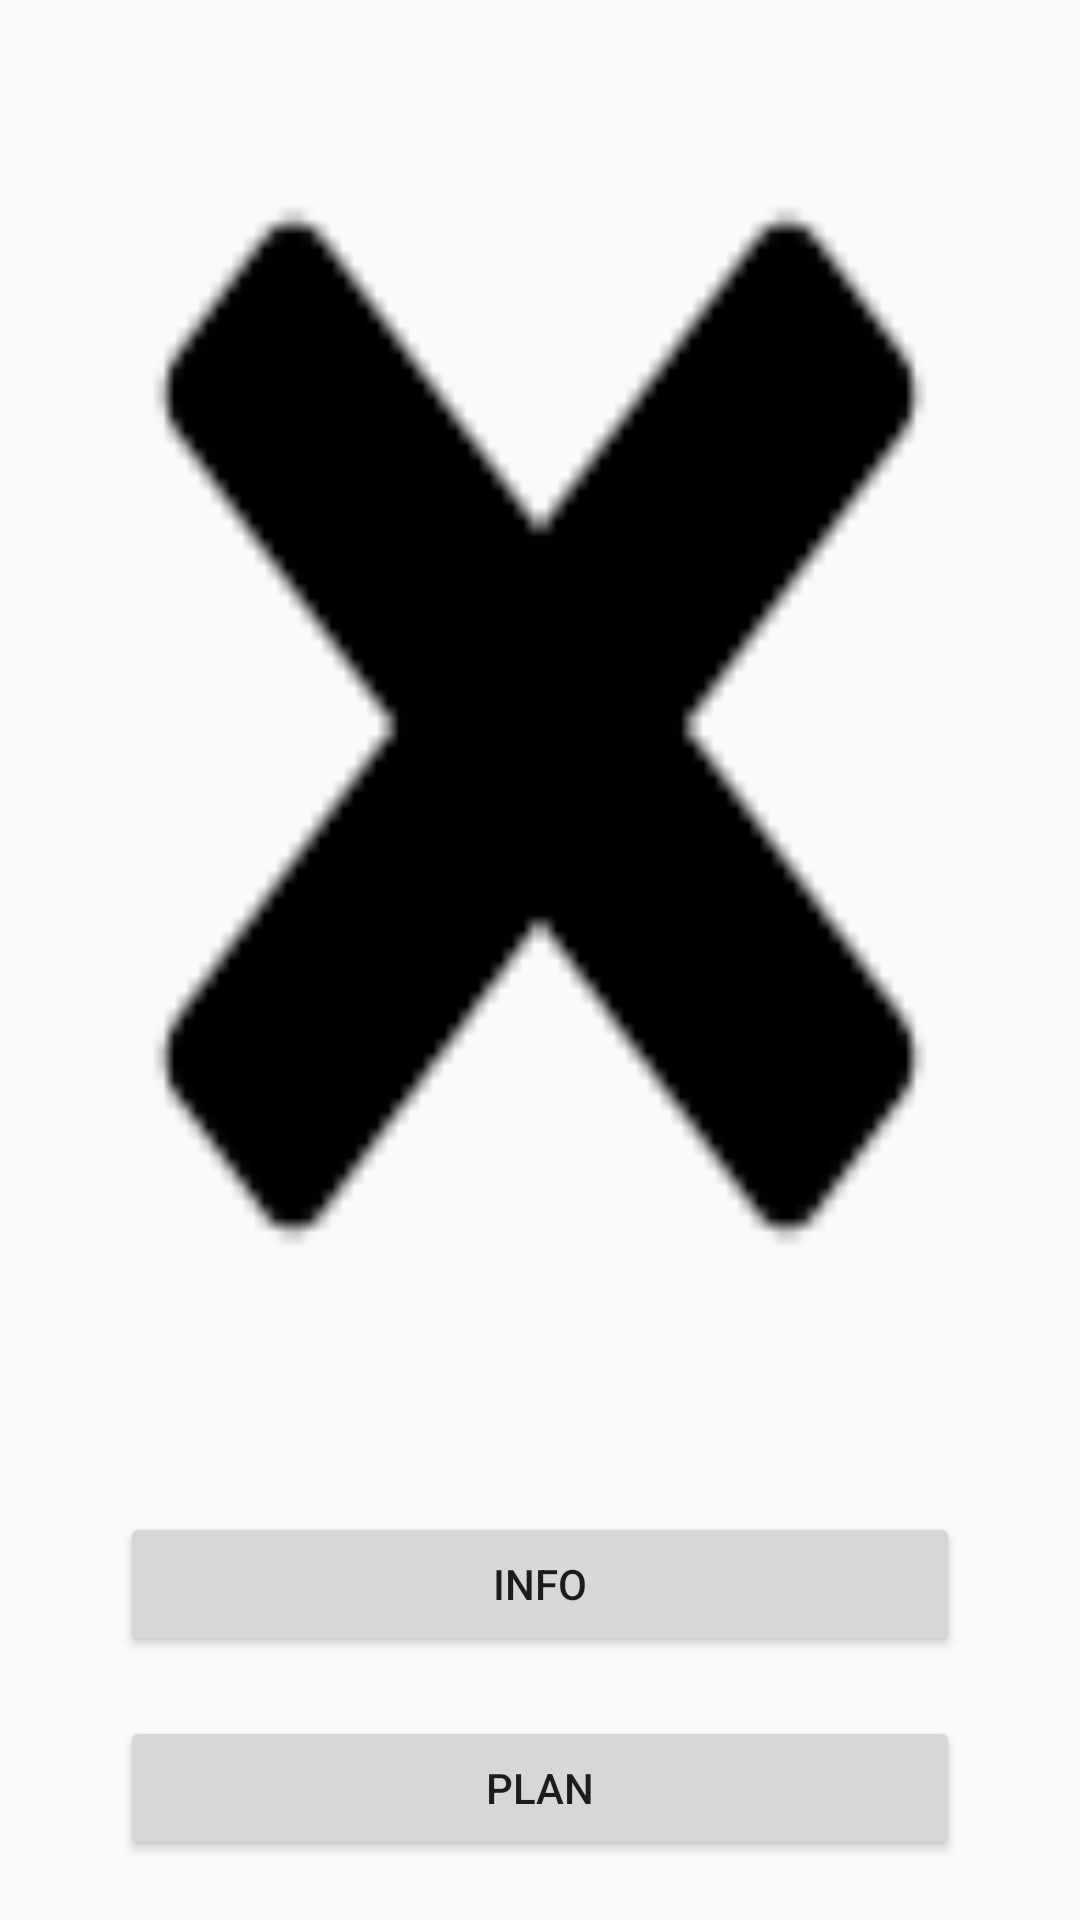

Here is an Android app screen rendered from its layout file. Give the layout XML and the strings, colors and styles it references.
<!-- AndroidManifest.xml: application theme AppTheme -->
<!-- res/layout/activity_landing.xml -->
<?xml version="1.0" encoding="utf-8"?>
<LinearLayout xmlns:android="http://schemas.android.com/apk/res/android"
    xmlns:app="http://schemas.android.com/apk/res-auto"
    android:layout_width="match_parent"
    android:layout_height="match_parent"
    android:orientation="vertical">

    <ImageView
        android:layout_width="match_parent"
        android:layout_height="0dp"
        android:layout_weight="1"
        android:background="@drawable/delete"
        android:contentDescription="placeholder" />

    <Button
        android:id="@+id/info_btn"
        android:layout_width="match_parent"
        android:layout_height="wrap_content"
        android:layout_marginBottom="20sp"
        android:layout_marginLeft="40sp"
        android:layout_marginRight="40sp"
        android:layout_marginTop="20sp"
        android:onClick="infoOnClick"
        android:text="@string/info_btn" />

    <Button
        android:id="@+id/plan_btn"
        android:layout_width="match_parent"
        android:layout_height="wrap_content"
        android:layout_marginBottom="20sp"
        android:layout_marginLeft="40sp"
        android:layout_marginRight="40sp"
        android:onClick="planOnClick"
        android:text="@string/plan_btn" />

</LinearLayout>
<!-- resources referenced by this layout -->
<resources>
  <!-- drawable delete: png bitmap (drawable, 1008 bytes) -->
  <string name="info_btn">INFO</string>
  <string name="plan_btn">PLAN</string>
  <style name="AppTheme" parent="Theme.AppCompat.Light.DarkActionBar">
          
          <item name="colorPrimary">@color/colorPrimary</item>
          <item name="colorPrimaryDark">@color/colorPrimaryDark</item>
          <item name="colorAccent">@color/colorAccent</item>
      </style>
  <!-- not gathered from this repository: default colours our renderer supplied (Android Studio template values) -->
  <color name="colorPrimary">#FF6200EE</color>
  <color name="colorPrimaryDark">#FF3700B3</color>
  <color name="colorAccent">#FF03DAC5</color>
</resources>
